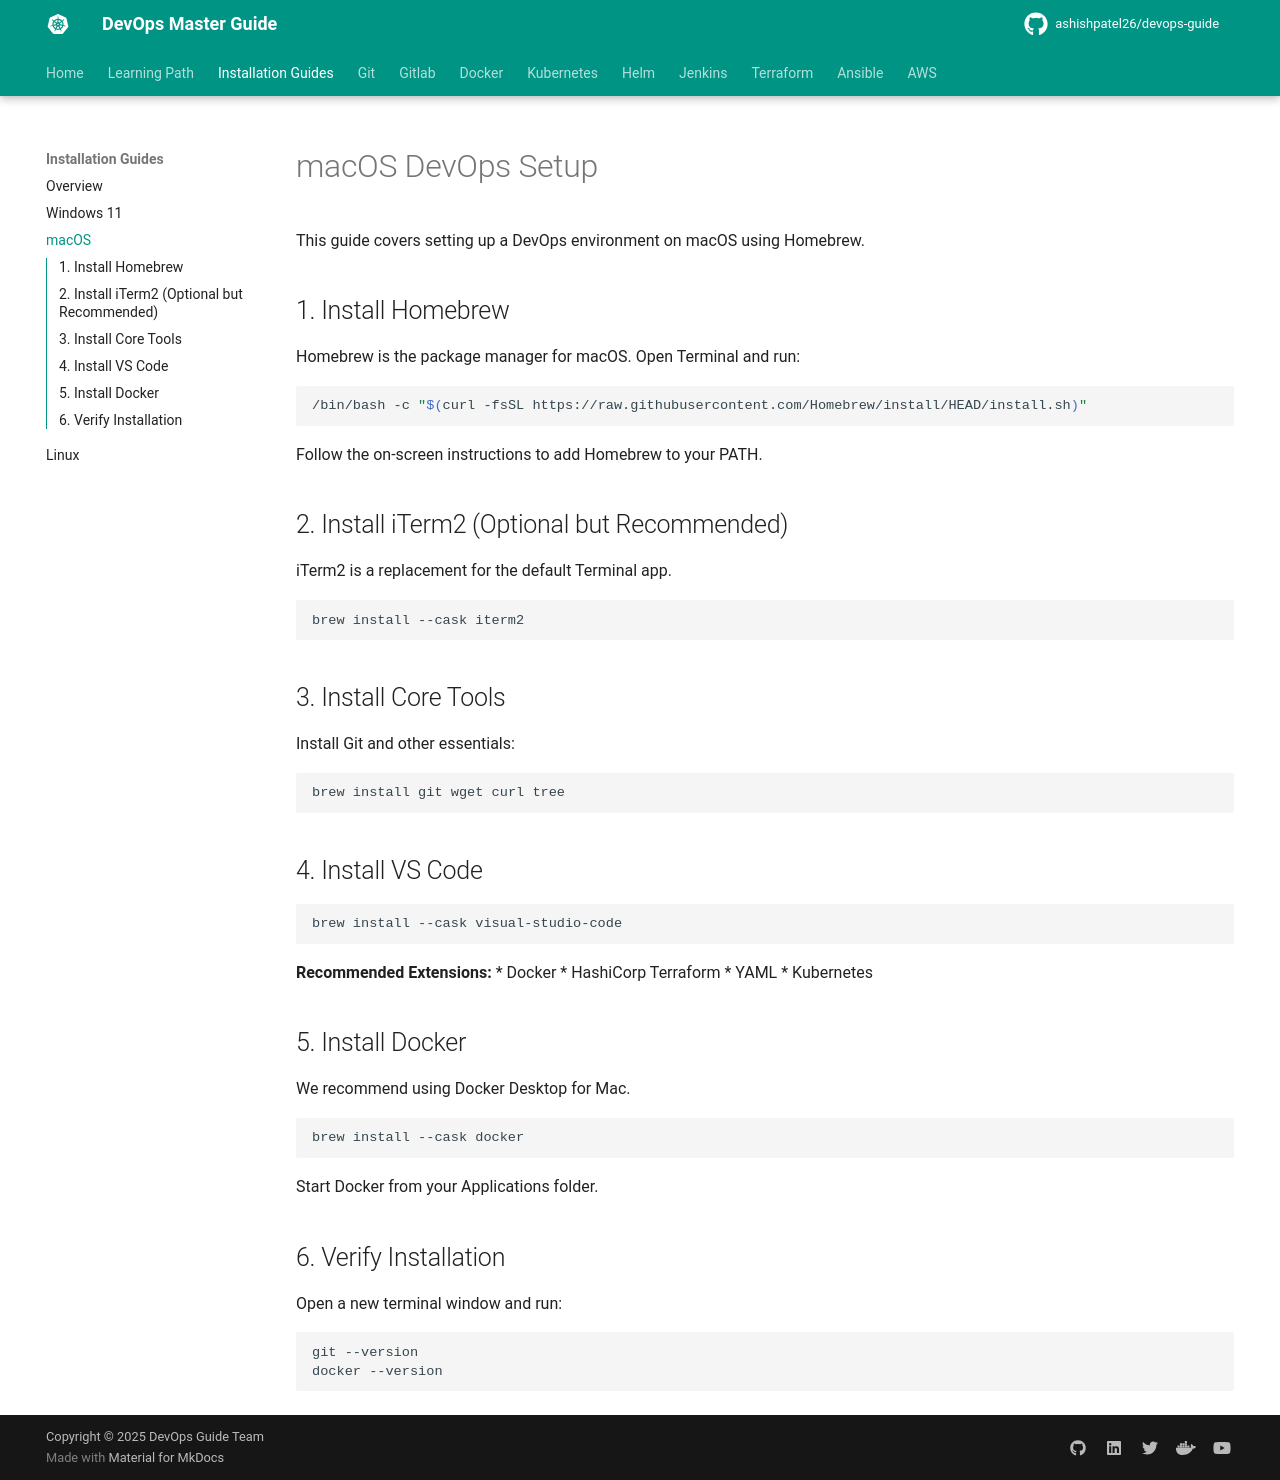

repository: ashishpatel26/devops-guide · page: installation/macos/index.html · generator: mkdocs

# macOS DevOps Setup

This guide covers setting up a DevOps environment on macOS using Homebrew.

## 1. Install Homebrew

Homebrew is the package manager for macOS. Open Terminal and run:

```bash
/bin/bash -c "$(curl -fsSL https://raw.githubusercontent.com/Homebrew/install/HEAD/install.sh)"
```

Follow the on-screen instructions to add Homebrew to your PATH.

## 2. Install iTerm2 (Optional but Recommended)

iTerm2 is a replacement for the default Terminal app.

```bash
brew install --cask iterm2
```

## 3. Install Core Tools

Install Git and other essentials:

```bash
brew install git wget curl tree
```

## 4. Install VS Code

```bash
brew install --cask visual-studio-code
```

**Recommended Extensions:**
*   Docker
*   HashiCorp Terraform
*   YAML
*   Kubernetes

## 5. Install Docker

We recommend using Docker Desktop for Mac.

```bash
brew install --cask docker
```

Start Docker from your Applications folder.

## 6. Verify Installation

Open a new terminal window and run:

```bash
git --version
docker --version
```
